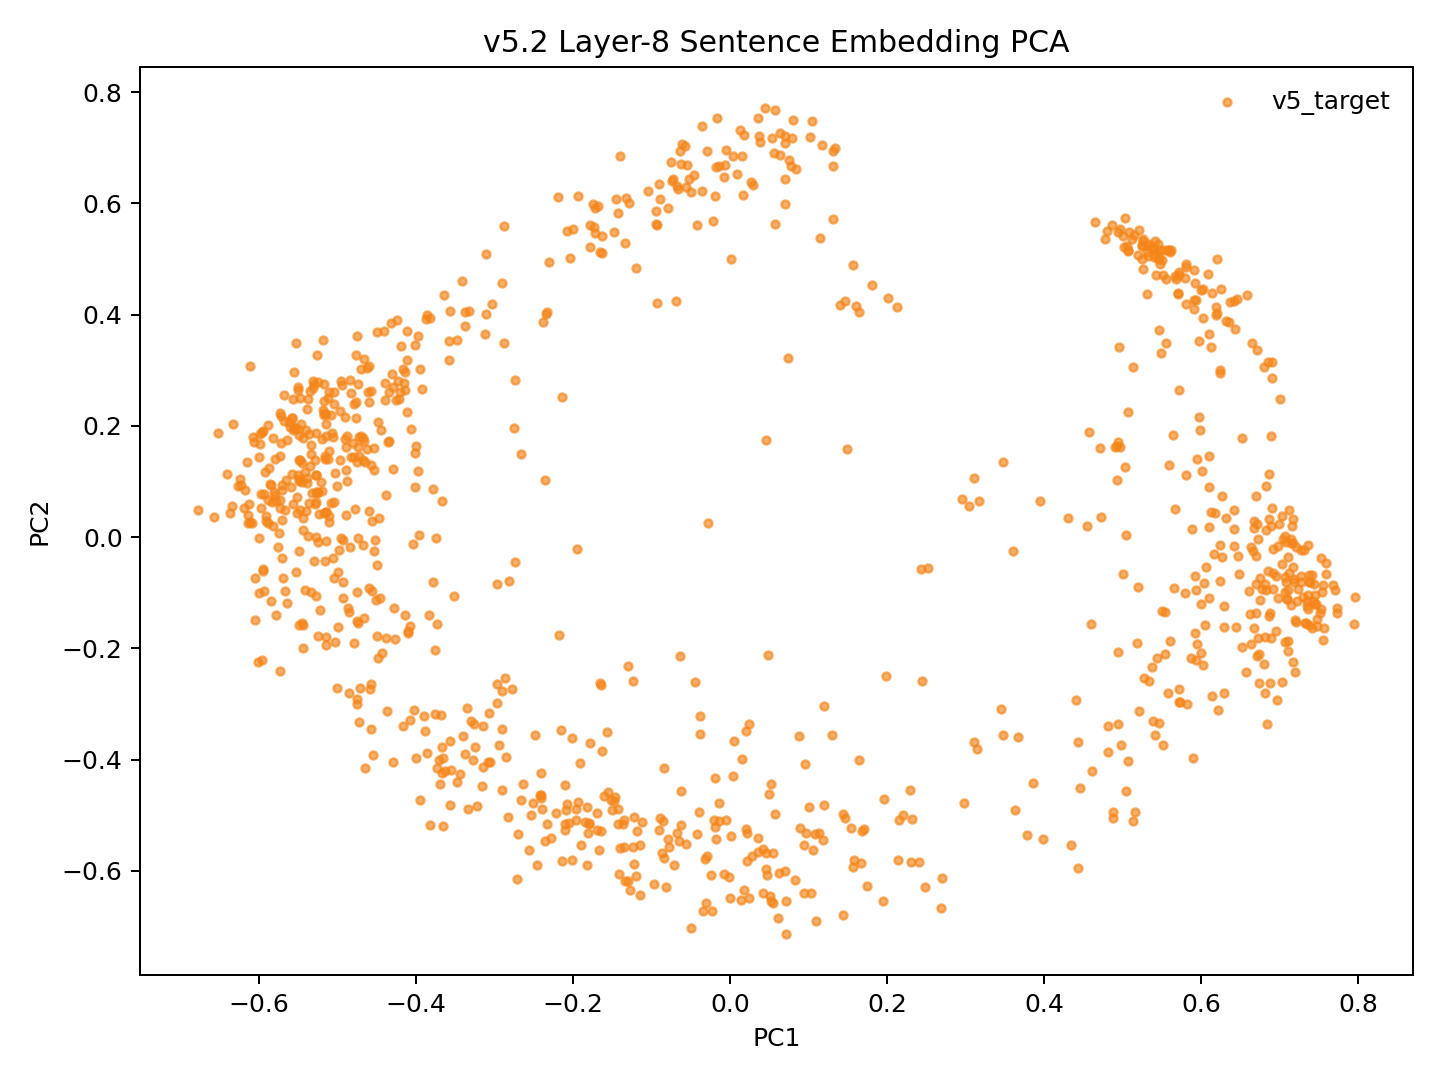

The file beside this chart, header and first rows:
model_key	point_id	language_script	group	x	y	text_preview
v52_fvt_conv5way_step6000	p0	dtp_Latn	v5_target	-0.1122	-0.512	Songkuro ginayo lo?
v52_fvt_conv5way_step6000	p1	eng_Latn	v5_target	-0.5264	0.1115	How big will it be?
v52_fvt_conv5way_step6000	p2	dtp_Latn	v5_target	-0.06165	-0.4569	Langad-langadon ku diya!
v52_fvt_conv5way_step6000	p3	eng_Latn	v5_target	-0.4284	0.27	My longing for you is killing me!
v52_fvt_conv5way_step6000	p4	dtp_Latn	v5_target	0.445	-0.4511	Tuminongkiad oku id solinaid piginawaan …
v52_fvt_conv5way_step6000	p5	eng_Latn	v5_target	-0.4245	0.2474	I recently broke up with my boyfriend of…
v52_fvt_conv5way_step6000	p6	dtp_Latn	v5_target	0.4428	-0.5953	Nokoilo' oku papapanau do korita lolobi …
v52_fvt_conv5way_step6000	p7	eng_Latn	v5_target	-0.4185	0.3445	I've been able to drive for more than tw…
v52_fvt_conv5way_step6000	p8	dtp_Latn	v5_target	-0.3293	-0.3313	Luminabus i Tom.
v52_fvt_conv5way_step6000	p9	eng_Latn	v5_target	-0.5445	-0.1549	Tom was out.
v52_fvt_conv5way_step6000	p10	dtp_Latn	v5_target	-0.02331	-0.6731	Manu oku poposolon di Tom.
v52_fvt_conv5way_step6000	p11	eng_Latn	v5_target	-0.4891	0.12	I want to make Tom jealous.
v52_fvt_conv5way_step6000	p12	dtp_Latn	v5_target	-0.000794	-0.612	Orohian ko' do kumaau.
v52_fvt_conv5way_step6000	p13	eng_Latn	v5_target	-0.5876	0.02564	You like swimming.
v52_fvt_conv5way_step6000	p14	dtp_Latn	v5_target	0.1054	-0.5621	Au kou mangandad no sominggu?
v52_fvt_conv5way_step6000	p15	eng_Latn	v5_target	-0.4205	0.261	Couldn't you have just waited a week?
v52_fvt_conv5way_step6000	p16	dtp_Latn	v5_target	0.06229	-0.6037	Osonong tomod ura tinan nu mantad doho.
v52_fvt_conv5way_step6000	p17	eng_Latn	v5_target	-0.5107	0.2612	You're in better shape than I am.
v52_fvt_conv5way_step6000	p18	dtp_Latn	v5_target	-0.1148	-0.5538	Mamadil oku kama dau.
v52_fvt_conv5way_step6000	p19	eng_Latn	v5_target	-0.52	0.099	I'm gonna shoot him.
v52_fvt_conv5way_step6000	p20	dtp_Latn	v5_target	0.2489	-0.6285	Nokoumbal kou nokorongou diti tangon no?
v52_fvt_conv5way_step6000	p21	eng_Latn	v5_target	-0.4897	0.1766	Have you heard this story already?
v52_fvt_conv5way_step6000	p22	dtp_Latn	v5_target	0.2307	-0.5847	Obuli ko' daa lumisok kaka ri?
v52_fvt_conv5way_step6000	p23	eng_Latn	v5_target	-0.5159	0.1407	Can you keep a secret?
v52_fvt_conv5way_step6000	p24	dtp_Latn	v5_target	0.2983	-0.4789	Apagon gatang ilo piano nga lobi apagon …
v52_fvt_conv5way_step6000	p25	eng_Latn	v5_target	-0.4014	0.3449	A piano is expensive, but a car is more …
v52_fvt_conv5way_step6000	p26	dtp_Latn	v5_target	0.09466	-0.5538	Minsingilo' ko' nangku boros Inggilis?
v52_fvt_conv5way_step6000	p27	eng_Latn	v5_target	-0.489	0.0399	Do you study English?
v52_fvt_conv5way_step6000	p28	dtp_Latn	v5_target	0.2141	-0.5814	Milo' oku daa mokianu kamus nu?
v52_fvt_conv5way_step6000	p29	eng_Latn	v5_target	-0.4985	-0.06348	May I borrow your dictionary?
v52_fvt_conv5way_step6000	p30	dtp_Latn	v5_target	0.1665	-0.5861	Otopot toi maso id jam nu?
v52_fvt_conv5way_step6000	p31	eng_Latn	v5_target	-0.5433	0.03502	Is your watch correct?
v52_fvt_conv5way_step6000	p32	dtp_Latn	v5_target	0.487	-0.5043	Tinantu i pososoriuk nopo tumau sompomog…
v52_fvt_conv5way_step6000	p33	eng_Latn	v5_target	-0.348	0.3546	Some scientists predict that the world o…
v52_fvt_conv5way_step6000	p34	dtp_Latn	v5_target	-0.0628	-0.5178	Manu ko' do apol?
v52_fvt_conv5way_step6000	p35	eng_Latn	v5_target	-0.5587	0.08952	Do you like apples?
v52_fvt_conv5way_step6000	p36	dtp_Latn	v5_target	-0.1546	-0.458	Mada oku dii.
v52_fvt_conv5way_step6000	p37	eng_Latn	v5_target	-0.4995	0.0918	I don't think so.
v52_fvt_conv5way_step6000	p38	dtp_Latn	v5_target	-0.2561	-0.5621	Olumis ilo wotik.
v52_fvt_conv5way_step6000	p39	eng_Latn	v5_target	-0.541	0.1178	That's a pretty colour.
v52_fvt_conv5way_step6000	p40	dtp_Latn	v5_target	0.1954	-0.655	Au oku nokoilo nunu o taakan ku kosodop.
v52_fvt_conv5way_step6000	p41	eng_Latn	v5_target	-0.4755	0.2422	I can't remember what I ate last night.
v52_fvt_conv5way_step6000	p42	dtp_Latn	v5_target	0.2204	-0.5005	Nokoumbal ko' minoi hilo'd Paris di gulu…
v52_fvt_conv5way_step6000	p43	eng_Latn	v5_target	-0.4334	0.1728	Have you ever been to Paris?
v52_fvt_conv5way_step6000	p44	dtp_Latn	v5_target	0.0708	-0.6551	Kikaraja isido dot oruhai sabaagi do man…
v52_fvt_conv5way_step6000	p45	eng_Latn	v5_target	-0.3965	0.1184	She got a part-time job as a typist.
v52_fvt_conv5way_step6000	p46	dtp_Latn	v5_target	0.3628	-0.4903	Manahak nopo do tunturu tokoro nga onuan…
v52_fvt_conv5way_step6000	p47	eng_Latn	v5_target	-0.3407	0.4611	Give someone the little finger, and he w…
v52_fvt_conv5way_step6000	p48	dtp_Latn	v5_target	-0.1345	-0.5579	Muhot oku diya po toruhai kio.
v52_fvt_conv5way_step6000	p49	eng_Latn	v5_target	-0.4829	0.2599	I want to ask you one last favor.
v52_fvt_conv5way_step6000	p50	dtp_Latn	v5_target	0.1541	-0.5227	Ih singa nopo nga wowoyoon hiri'd gowuto…
v52_fvt_conv5way_step6000	p51	eng_Latn	v5_target	-0.4137	0.2647	The lion is the king of the jungle.
v52_fvt_conv5way_step6000	p52	dtp_Latn	v5_target	-0.2093	-0.5266	Au tagal tikit.
v52_fvt_conv5way_step6000	p53	eng_Latn	v5_target	-0.539	0.04657	No tickets are needed.
v52_fvt_conv5way_step6000	p54	dtp_Latn	v5_target	-0.008008	-0.6053	Au tagal yahai ponongkiboros diolo.
v52_fvt_conv5way_step6000	p55	eng_Latn	v5_target	-0.5172	0.2762	We don't need to talk to them.
v52_fvt_conv5way_step6000	p56	dtp_Latn	v5_target	-0.05652	-0.5515	Nunu binoli nu?
v52_fvt_conv5way_step6000	p57	eng_Latn	v5_target	-0.4834	-0.0181	What did you buy?
v52_fvt_conv5way_step6000	p58	dtp_Latn	v5_target	-0.1409	-0.6049	Obulou ilo tawan.
v52_fvt_conv5way_step6000	p59	eng_Latn	v5_target	-0.6132	0.04048	The sky is blue.
... 987 more rows
